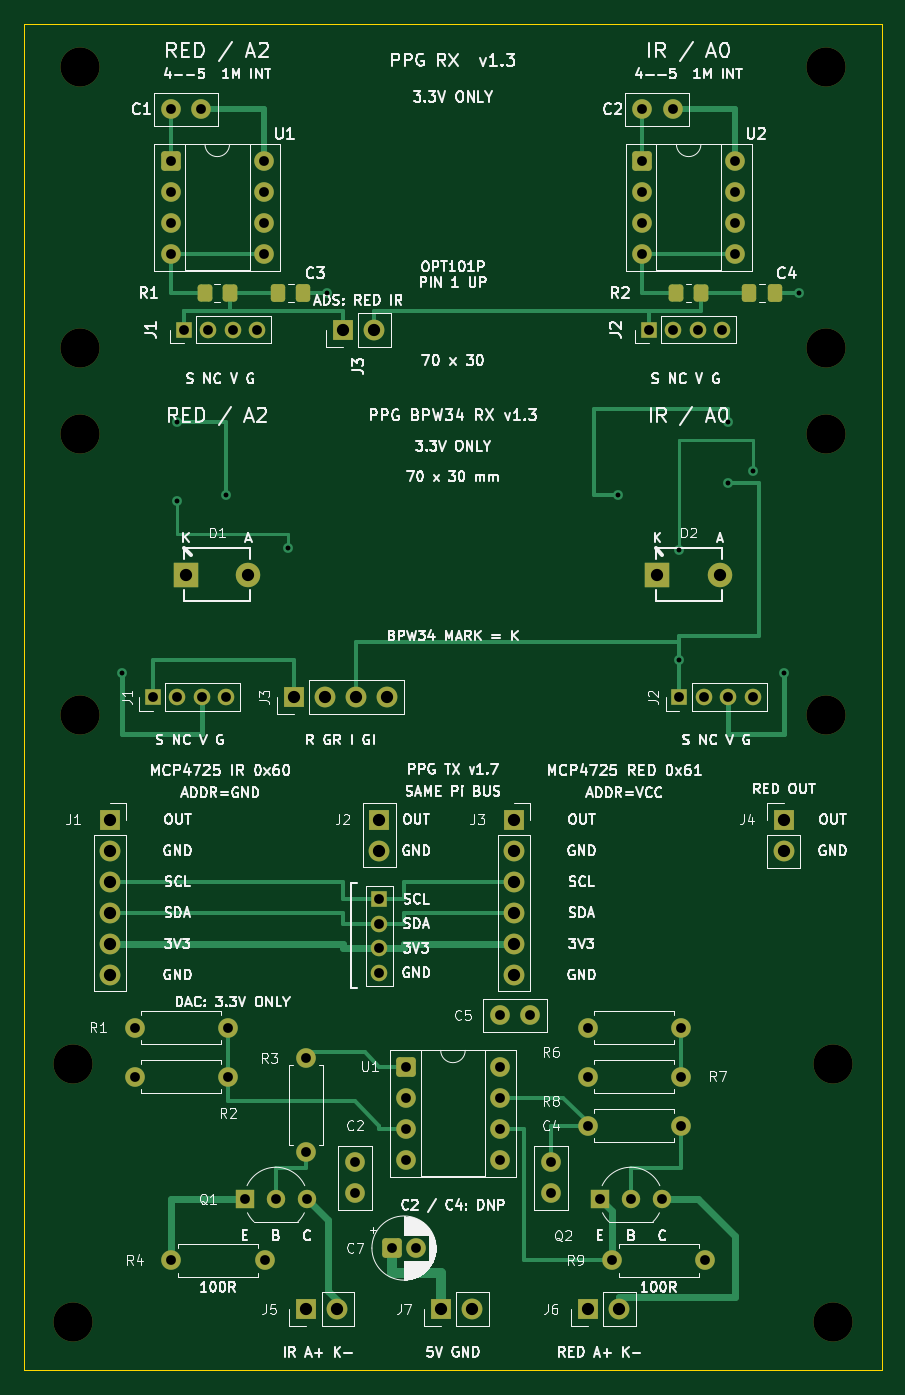
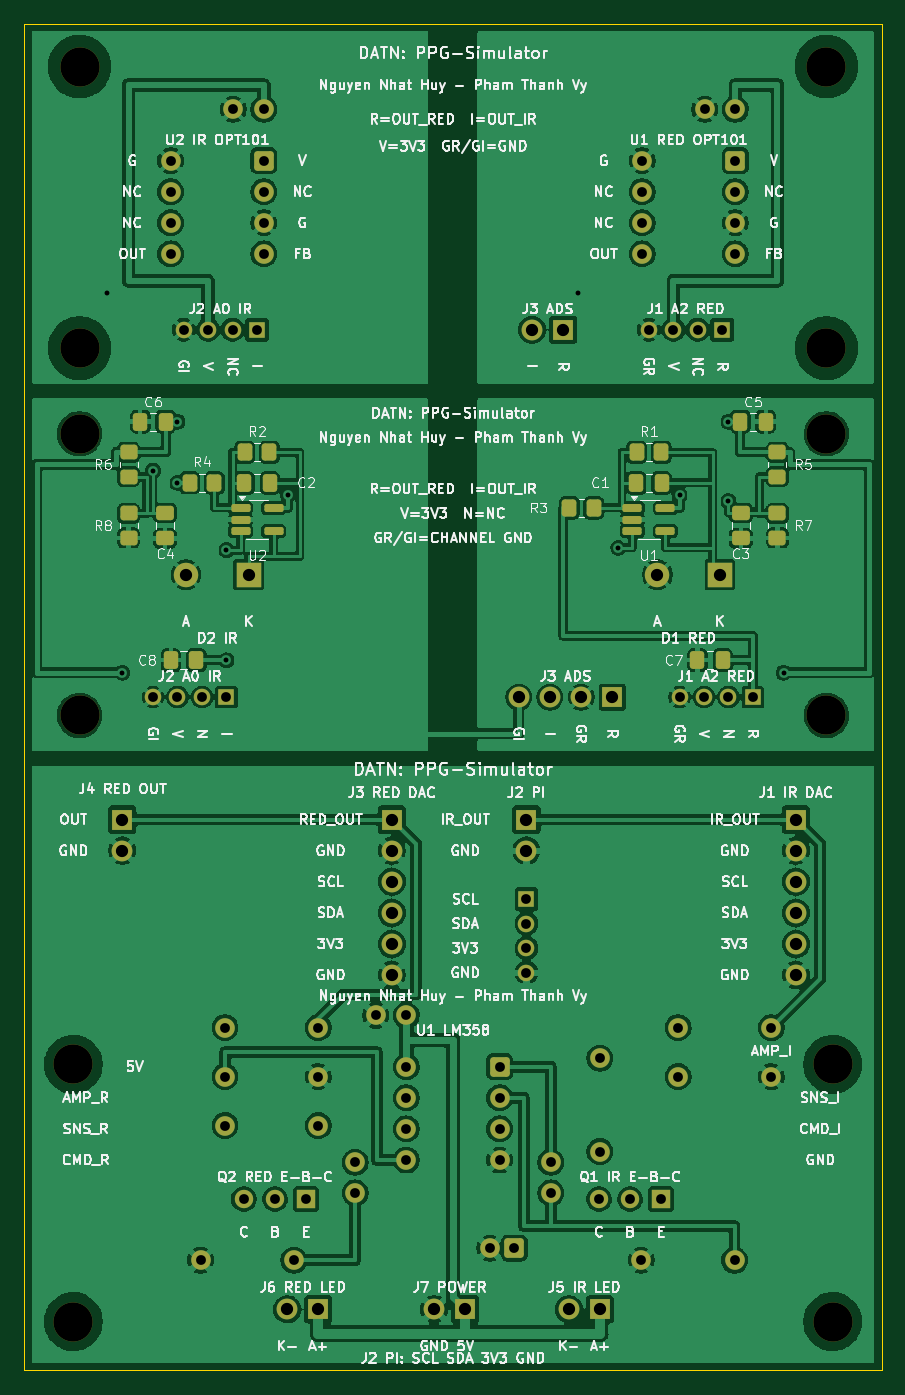
Circuit board: 11 layer files. Board 70.0 x 110.0 mm.
- bottom_copper: ppg_panel-B_Cu.gbr (403218 bytes)
- bottom_mask: ppg_panel-B_Mask.gbr (7817 bytes)
- paste: ppg_panel-B_Paste.gbr (3117 bytes)
- bottom_silk: ppg_panel-B_Silkscreen.gbr (246675 bytes)
- outline: ppg_panel-Edge_Cuts.gbr (684 bytes)
- top_copper: ppg_panel-F_Cu.gbr (17134 bytes)
- top_mask: ppg_panel-F_Mask.gbr (6209 bytes)
- paste: ppg_panel-F_Paste.gbr (1499 bytes)
- top_silk: ppg_panel-F_Silkscreen.gbr (199806 bytes)
- drill: ppg_panel-NPTH.drl (484 bytes)
- drill: ppg_panel-PTH.drl (2120 bytes)

=== bottom_copper: ppg_panel-B_Cu.gbr (403218 bytes, source omitted) ===
=== bottom_mask: ppg_panel-B_Mask.gbr (7817 bytes, source omitted) ===
=== paste: ppg_panel-B_Paste.gbr (3117 bytes, source withheld) ===
=== bottom_silk: ppg_panel-B_Silkscreen.gbr (246675 bytes, source omitted) ===
=== outline: ppg_panel-Edge_Cuts.gbr ===
%TF.GenerationSoftware,KiCad,Pcbnew,10.0.6*%
%TF.CreationDate,2026-10-01T22:37:40+07:00*%
%TF.ProjectId,ppg_panel,7070675f-7061-46e6-956c-2e6b69636164,rev?*%
%TF.SameCoordinates,Original*%
%TF.FileFunction,Profile,NP*%
%FSLAX46Y46*%
G04 Gerber Fmt 4.6, Leading zero omitted, Abs format (unit mm)*
G04 Created by KiCad (PCBNEW 10.0.6) date 2026-10-01 22:37:40*
%MOMM*%
%LPD*%
G01*
G04 APERTURE LIST*
%TA.AperFunction,Profile*%
%ADD10C,0.050000*%
%TD*%
G04 APERTURE END LIST*
D10*
X50000000Y-50000000D02*
X120000000Y-50000000D01*
X50000000Y-160000000D02*
X50000000Y-50000000D01*
X120000000Y-50000000D02*
X120000000Y-160000000D01*
X120000000Y-160000000D02*
X50000000Y-160000000D01*
M02*

=== top_copper: ppg_panel-F_Cu.gbr (17134 bytes, source omitted) ===
=== top_mask: ppg_panel-F_Mask.gbr (6209 bytes, source omitted) ===
=== paste: ppg_panel-F_Paste.gbr (1499 bytes, source withheld) ===
=== top_silk: ppg_panel-F_Silkscreen.gbr (199806 bytes, source omitted) ===
=== drill: ppg_panel-NPTH.drl ===
M48
; DRILL file KiCad 10.0.6 date 2026-10-01T22:37:41
; FORMAT={-:-/ absolute / metric / decimal}
; #@! TF.CreationDate,2026-10-01T22:37:41+07:00
; #@! TF.GenerationSoftware,Kicad,Pcbnew,10.0.6
; #@! TF.FileFunction,NonPlated,1,2,NPTH
FMAT,2
METRIC
; #@! TA.AperFunction,NonPlated,NPTH,ComponentDrill
T1C3.200
%
G90
G05
T1
X54.0Y-135.0
X54.0Y-156.0
X54.5Y-53.5
X54.5Y-76.5
X54.5Y-83.5
X54.5Y-106.5
X115.5Y-53.5
X115.5Y-76.5
X115.5Y-83.5
X115.5Y-106.5
X116.0Y-135.0
X116.0Y-156.0
M30

=== drill: ppg_panel-PTH.drl ===
M48
; DRILL file KiCad 10.0.6 date 2026-10-01T22:37:41
; FORMAT={-:-/ absolute / metric / decimal}
; #@! TF.CreationDate,2026-10-01T22:37:41+07:00
; #@! TF.GenerationSoftware,Kicad,Pcbnew,10.0.6
; #@! TF.FileFunction,Plated,1,2,PTH
FMAT,2
METRIC
; #@! TA.AperFunction,Plated,PTH,ViaDrill
T1C0.400
; #@! TA.AperFunction,Plated,PTH,ComponentDrill
T2C0.800
; #@! TA.AperFunction,Plated,PTH,ComponentDrill
T3C1.000
%
G90
G05
T1
X58.0Y-103.0
X62.5Y-82.5
X62.5Y-89.0
X66.5Y-88.5
X71.5Y-92.8
X74.75Y-72.0
X98.5Y-88.5
X103.5Y-93.0
X103.5Y-102.0
X107.5Y-82.5
X107.5Y-87.5
X109.5Y-86.5
X112.0Y-103.0
X113.25Y-72.0
T2
X59.0Y-132.0
X59.0Y-136.0
X60.5Y-105.0
X61.94Y-57.0
X61.94Y-61.19
X61.94Y-63.73
X61.94Y-66.27
X61.94Y-68.81
X62.0Y-151.0
X62.5Y-105.0
X63.0Y-75.0
X64.44Y-57.0
X64.5Y-105.0
X65.0Y-75.0
X66.5Y-105.0
X66.62Y-132.0
X66.62Y-136.0
X67.0Y-75.0
X68.0Y-146.0
X69.0Y-75.0
X69.56Y-61.19
X69.56Y-63.73
X69.56Y-66.27
X69.56Y-68.81
X69.62Y-151.0
X70.54Y-146.0
X73.0Y-134.5
X73.0Y-142.12
X73.08Y-146.0
X77.0Y-143.0
X77.0Y-145.5
X79.0Y-121.5
X79.0Y-123.5
X79.0Y-125.5
X79.0Y-127.5
X80.0Y-150.0
X81.19Y-135.19
X81.19Y-137.73
X81.19Y-140.27
X81.19Y-142.81
X82.0Y-150.0
X88.81Y-131.0
X88.81Y-135.19
X88.81Y-137.73
X88.81Y-140.27
X88.81Y-142.81
X91.31Y-131.0
X93.0Y-143.0
X93.0Y-145.5
X96.0Y-132.0
X96.0Y-136.0
X96.0Y-140.0
X97.0Y-146.0
X98.0Y-151.0
X99.54Y-146.0
X100.44Y-57.0
X100.44Y-61.19
X100.44Y-63.73
X100.44Y-66.27
X100.44Y-68.81
X101.0Y-75.0
X102.08Y-146.0
X102.94Y-57.0
X103.0Y-75.0
X103.5Y-105.0
X103.62Y-132.0
X103.62Y-136.0
X103.62Y-140.0
X105.0Y-75.0
X105.5Y-105.0
X105.62Y-151.0
X107.0Y-75.0
X107.5Y-105.0
X108.06Y-61.19
X108.06Y-63.73
X108.06Y-66.27
X108.06Y-68.81
X109.5Y-105.0
T3
X57.0Y-115.0
X57.0Y-117.54
X57.0Y-120.08
X57.0Y-122.62
X57.0Y-125.16
X57.0Y-127.7
X63.2Y-95.0
X68.3Y-95.0
X72.0Y-105.0
X73.0Y-155.0
X74.54Y-105.0
X75.54Y-155.0
X76.0Y-75.0
X77.08Y-105.0
X78.54Y-75.0
X79.0Y-115.0
X79.0Y-117.54
X79.62Y-105.0
X84.0Y-155.0
X86.54Y-155.0
X90.0Y-115.0
X90.0Y-117.54
X90.0Y-120.08
X90.0Y-122.62
X90.0Y-125.16
X90.0Y-127.7
X96.0Y-155.0
X98.54Y-155.0
X101.7Y-95.0
X106.8Y-95.0
X112.0Y-115.0
X112.0Y-117.54
M30
